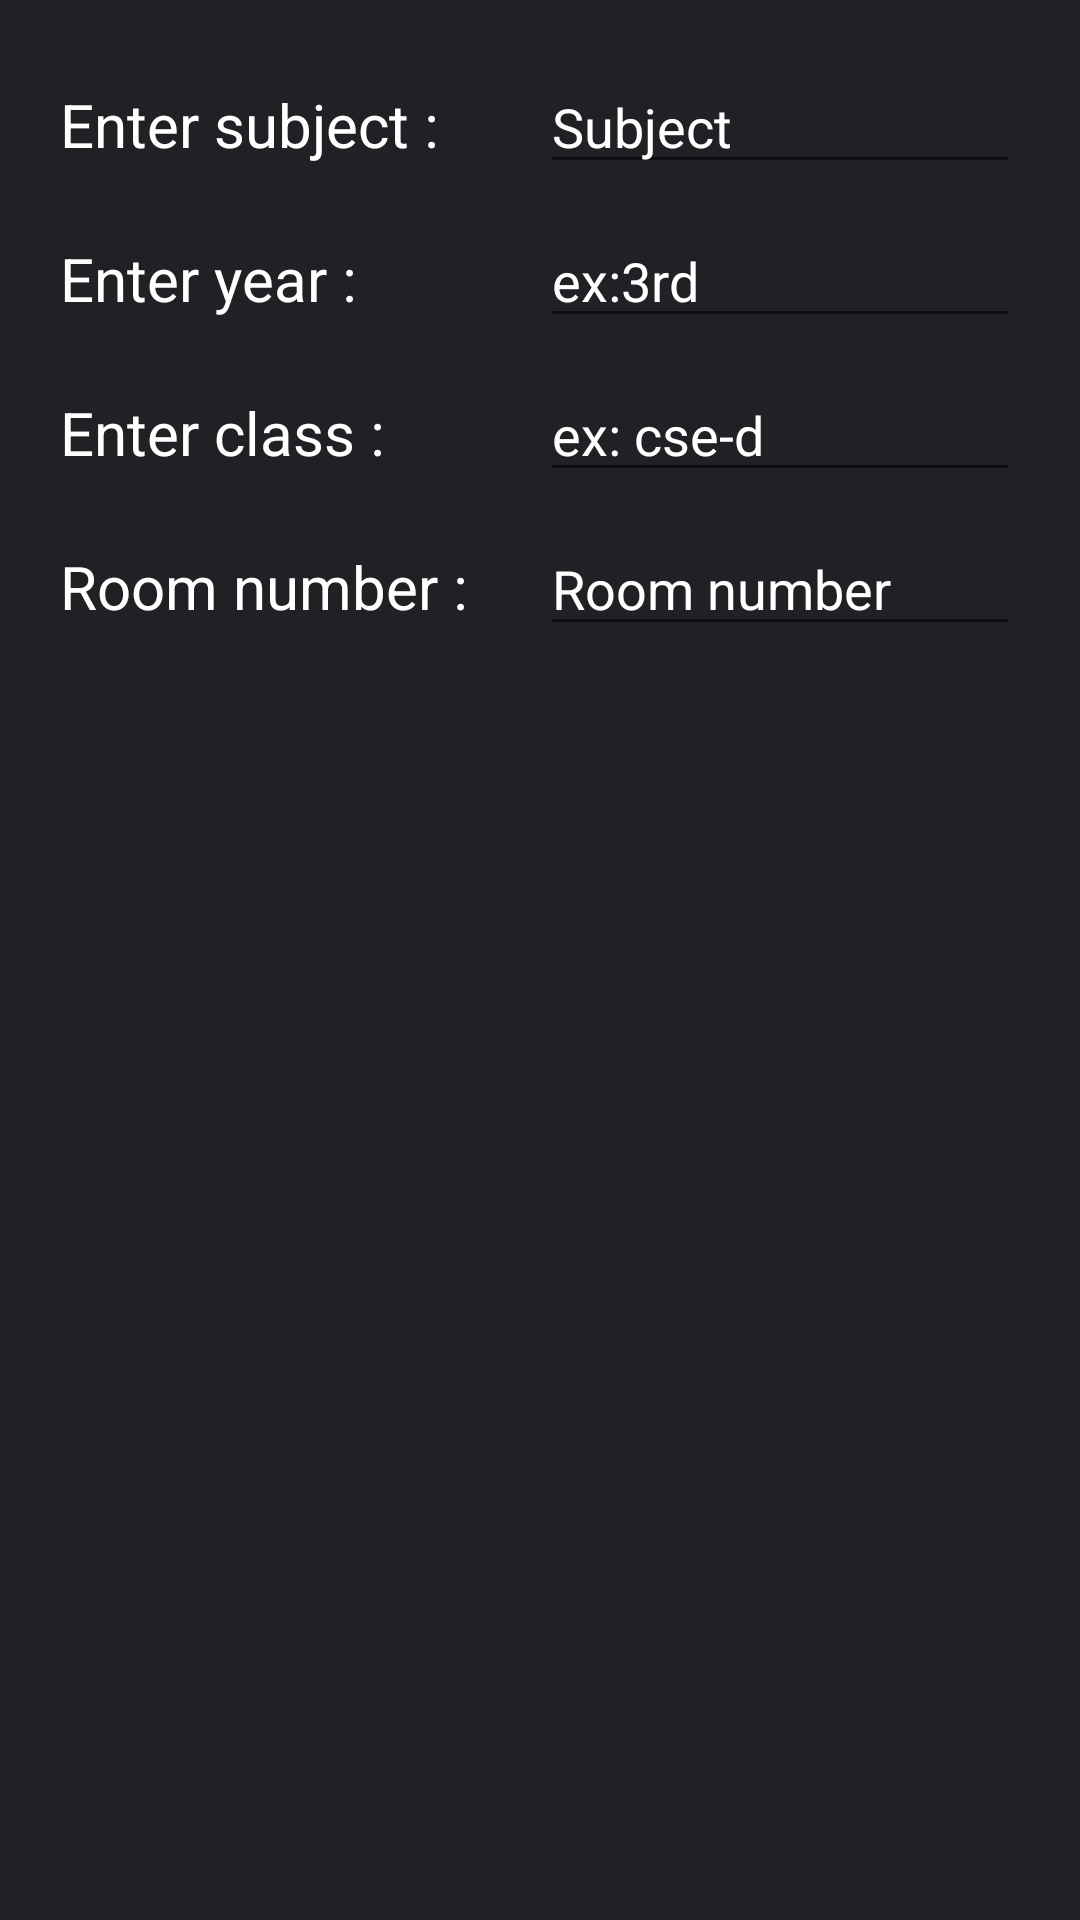

Reconstruct the res/layout file that produces this screen, plus the resources it refers to.
<!-- AndroidManifest.xml: application theme AppTheme -->
<!-- res/layout/dialogue_box.xml -->
<?xml version="1.0" encoding="utf-8"?>
<LinearLayout
    xmlns:android="http://schemas.android.com/apk/res/android" android:layout_width="match_parent"
    android:layout_height="match_parent"
    android:orientation="vertical"
    android:padding="15dp"
    android:background="@color/mycolor">

    <LinearLayout
        android:layout_width="match_parent"
        android:layout_height="wrap_content"
        android:padding="5dp"
        android:weightSum="2">

        <TextView
            android:layout_width="0dp"
            android:layout_height="wrap_content"
            android:layout_weight="1"
            android:textColor="#ffffff"
            android:text="Enter subject : "
            android:textSize="20dp"/>

        <EditText
            android:id="@+id/tsubject"
            android:layout_width="0dp"
            android:textColor="#ffffff"
            android:layout_height="wrap_content"
            android:textColorHint="#ffffff"
            android:layout_weight="1"
            android:hint="Subject"/>

    </LinearLayout>

    <LinearLayout
        android:layout_width="match_parent"
        android:layout_height="wrap_content"
        android:padding="5dp"
        android:weightSum="2">

        <TextView
            android:layout_width="0dp"
            android:textColor="#ffffff"
            android:layout_height="wrap_content"
            android:layout_weight="1"
            android:text="Enter year : "
            android:textSize="20dp"/>

        <EditText
            android:id="@+id/tyear"
            android:layout_width="0dp"
            android:textColor="#ffffff"
            android:textColorHint="#ffffff"
            android:layout_height="wrap_content"
            android:layout_weight="1"
            android:hint="ex:3rd"/>

    </LinearLayout>

    <LinearLayout
        android:layout_width="match_parent"
        android:layout_height="wrap_content"
        android:padding="5dp"
        android:weightSum="2">

        <TextView
            android:layout_width="0dp"
            android:textColor="#ffffff"
            android:layout_height="wrap_content"
            android:layout_weight="1"
            android:text="Enter class : "
            android:textSize="20dp"/>

        <EditText
            android:id="@+id/tclass"
            android:layout_width="0dp"
            android:textColor="#ffffff"
            android:textColorHint="#ffffff"
            android:layout_height="wrap_content"
            android:layout_weight="1"
            android:hint="ex: cse-d"/>

    </LinearLayout>

    <LinearLayout
        android:layout_width="match_parent"
        android:layout_height="wrap_content"
        android:padding="5dp"
        android:weightSum="2">

        <TextView
            android:layout_width="0dp"
            android:layout_height="wrap_content"
            android:layout_weight="1"
            android:textColor="#ffffff"
            android:text="Room number : "
            android:textSize="20dp"/>

        <EditText
            android:id="@+id/troomNumber"
            android:layout_width="0dp"
            android:textColorHint="#ffffff"
            android:textColor="#ffffff"
            android:layout_height="wrap_content"
            android:layout_weight="1"
            android:hint="Room number"/>

    </LinearLayout>

</LinearLayout>
<!-- resources referenced by this layout -->
<resources>
  <color name="mycolor">#202124</color>
  <style name="AppTheme" parent="Theme.AppCompat.Light.DarkActionBar">
          
          <item name="colorPrimary">@color/mycolor</item>
          <item name="colorPrimaryDark">@color/mycolor</item>
          <item name="colorAccent">@color/colorAccent</item>
  
      </style>
  <color name="colorAccent">#FF4081</color>
</resources>
